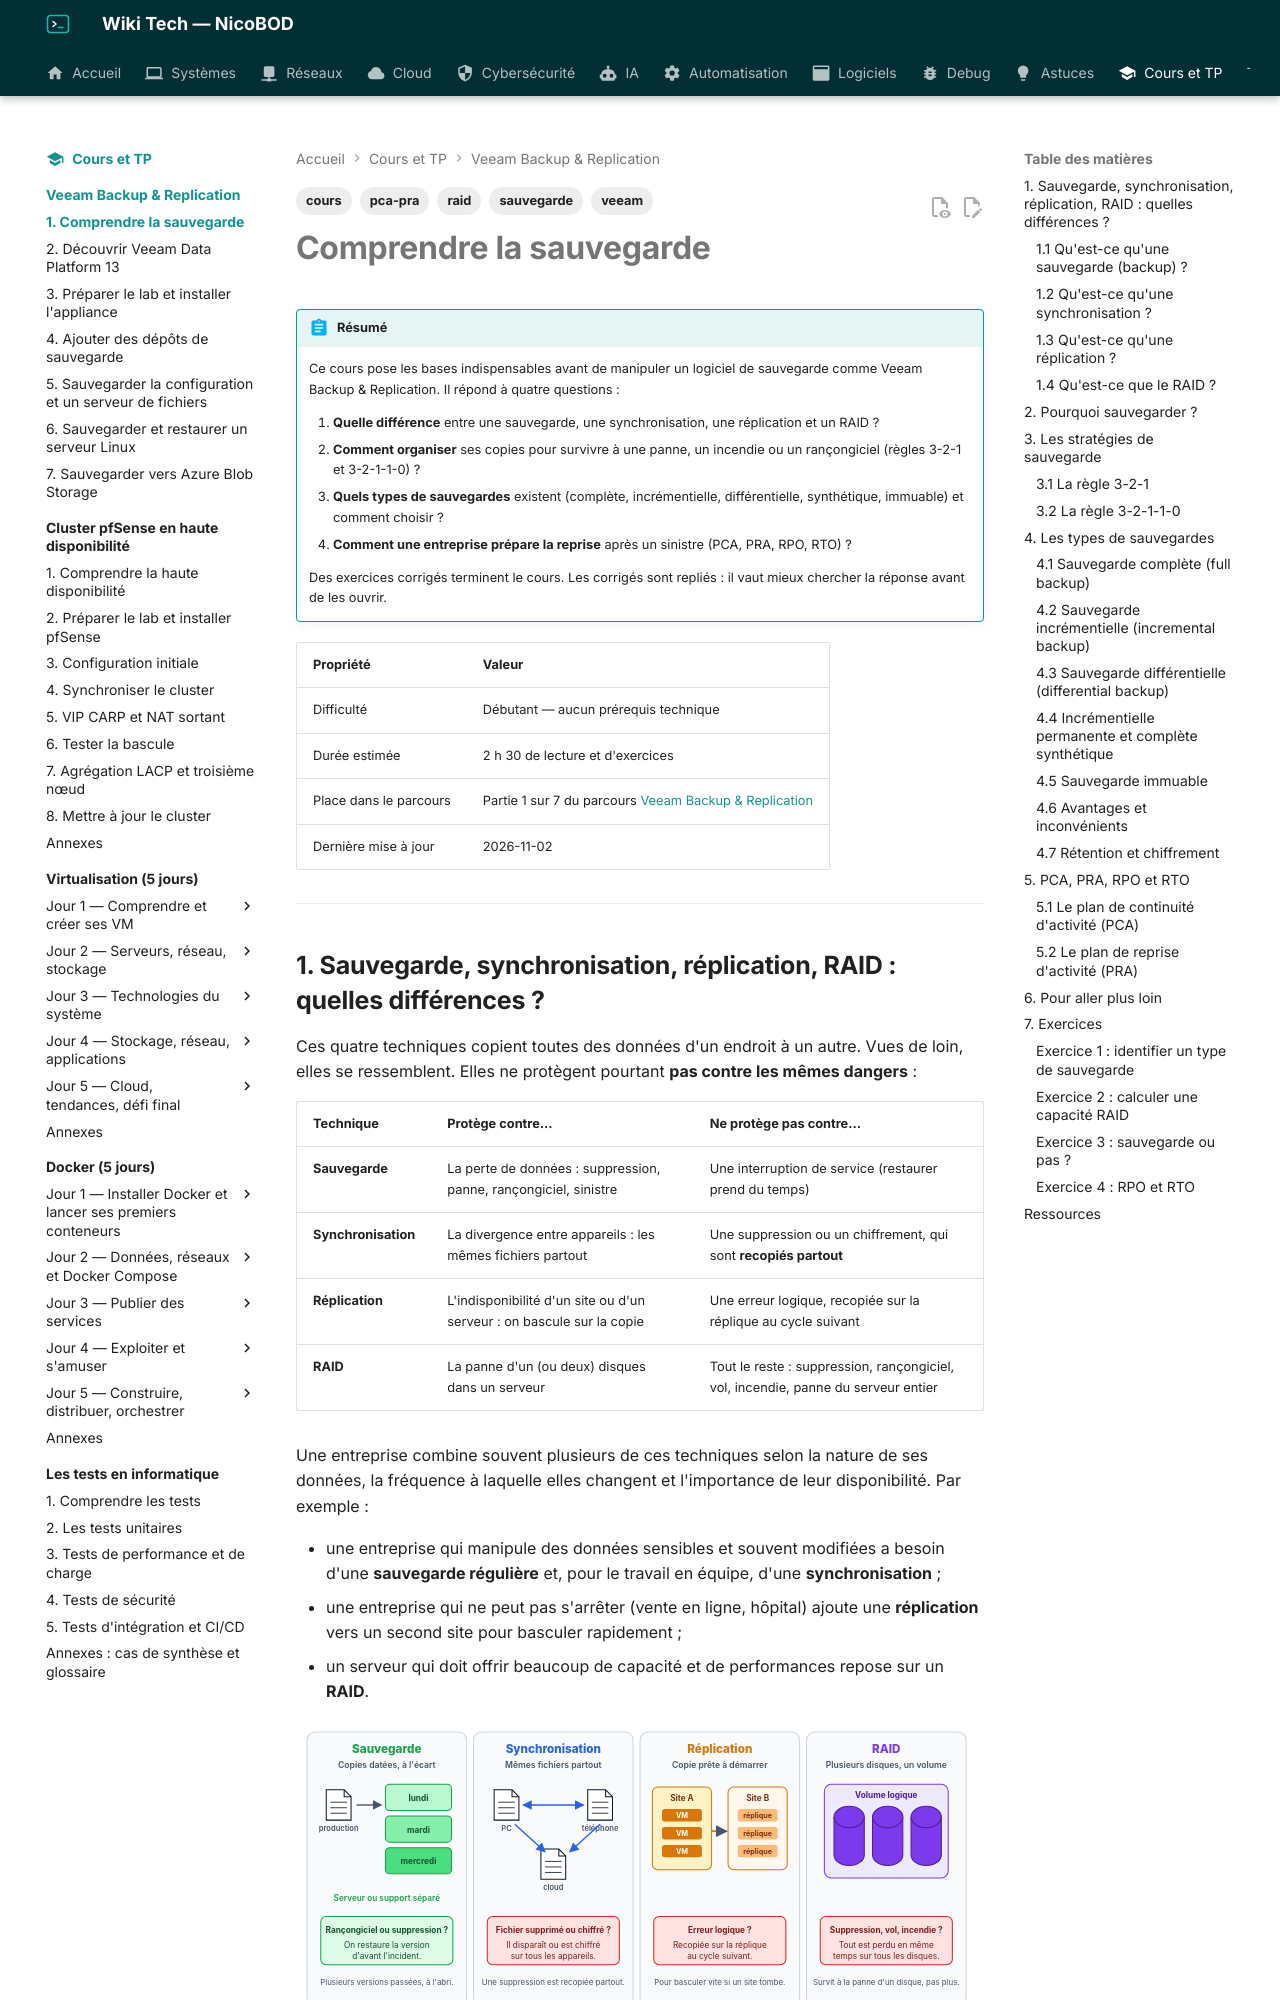

repository: NicoBOD/wiki-tech · page: cours-tp/veeam/01-comprendre-la-sauvegarde/index.html · generator: mkdocs

---
title: "Comprendre la sauvegarde : RAID, 3-2-1-1-0, types de sauvegardes, PCA et PRA"
date: 2026-11-02
author: Nicolas BODAINE
tags:
  - sauvegarde
  - raid
  - pca-pra
  - veeam
  - cours
difficulty: débutant
os: Indépendant du système
status: publié
---

<!-- ============================================================ -->
<!-- ⚠ RAPPEL IMPORTANT :                                          -->
<!-- Pensez TOUJOURS à ajouter une entrée dans le fichier d'index  -->
<!-- (index.md) du dossier correspondant (ex: docs/cloud/index.md) -->
<!-- afin de référencer ce nouvel article et permettre aux         -->
<!-- visiteurs de le trouver et de cliquer dessus !                -->
<!-- ============================================================ -->

# Comprendre la sauvegarde

!!! abstract "Résumé"
    Ce cours pose les bases indispensables avant de manipuler un logiciel de sauvegarde comme Veeam Backup & Replication. Il répond à quatre questions :

    1. **Quelle différence** entre une sauvegarde, une synchronisation, une réplication et un RAID ?
    2. **Comment organiser** ses copies pour survivre à une panne, un incendie ou un rançongiciel (règles 3-2-1 et 3-2-1-1-0) ?
    3. **Quels types de sauvegardes** existent (complète, incrémentielle, différentielle, synthétique, immuable) et comment choisir ?
    4. **Comment une entreprise prépare la reprise** après un sinistre (PCA, PRA, RPO, RTO) ?

    Des exercices corrigés terminent le cours. Les corrigés sont repliés : il vaut mieux chercher la réponse avant de les ouvrir.

| Propriété | Valeur |
|-----------|--------|
| Difficulté | Débutant — aucun prérequis technique |
| Durée estimée | 2 h 30 de lecture et d'exercices |
| Place dans le parcours | Partie 1 sur 7 du parcours [Veeam Backup & Replication](index.md) |
| Dernière mise à jour | 2026-11-02 |

<!-- NOTE DE RÉDACTION (non affichée) : Ce qui a changé par rapport à la version 1.5 du support (juin 2024)
- Toutes les illustrations ont été redessinées sous forme de schémas.
- Plusieurs nuances ont été ajoutées ou corrigées : une réplication n'est pas toujours « en temps réel », une synchronisation et un RAID **ne sont pas** des sauvegardes, et les faits de l'incident GitLab de 2017 ont été précisés (les données ont finalement été récupérées, avec six heures de perte).
- Nouveaux paragraphes : sauvegarde incrémentielle permanente, sauvegarde complète synthétique, rétention, chiffrement, équivalents français de RPO et RTO (PDMA et DMIA).
- Nouveaux exercices corrigés.
-->

---
